Labelled photos from "gemstone", an image-classification folder in minh-me/train-model. The possible labels are: alexandrite, almandine, amazonite, amber, amethyst, ametrine, andalusite, andradite, aquamarine, green aventurine, yellow aventurine, benitoite, golden beryl, bixbite, bloodstone, blue lace agate, carnelian, cats eye, chalcedony, blue chalcedony, chrome diopside, chrysoberyl, chrysocolla, chrysoprase, citrine, coral, danburite, diamond, diaspore, dumortierite, emerald, fluorite, red garnet, goshenite, grossular, hessonite, hiddenite, iolite, jade, jasper, kunzite, kyanite, labradorite, lapis lazuli, larimar, malachite, moonstone, morganite, black onyx, green onyx, red onyx, opal, pearl, peridot, prehnite, pyrite, pyrope, beer quartz, lemon quartz, rose quartz, rutilated quartz, smoky quartz, rhodochrosite, rhodolite, rhodonite, ruby, blue sapphire, pink sapphire, purple sapphire, yellow sapphire, scapolite, serpentine, sodalite, spessartite, sphene, spinel, spodumene, sunstone, tanzanite, tigers eye, topaz, tourmaline, tsavorite, turquoise, variscite, zircon, zoisite.

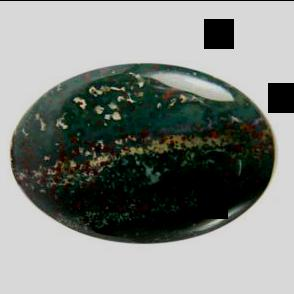
Label: bloodstone

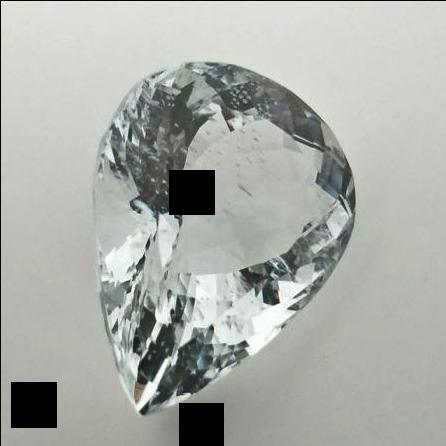
Label: goshenite

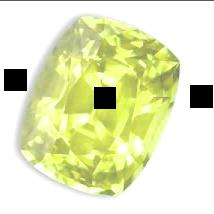
Label: golden beryl

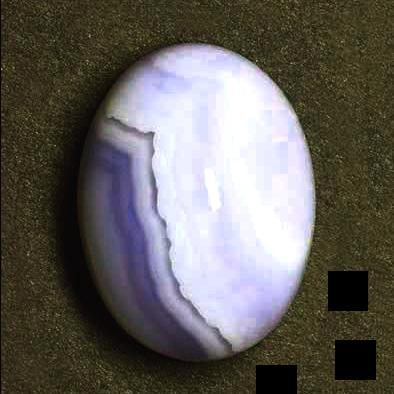
Label: blue lace agate

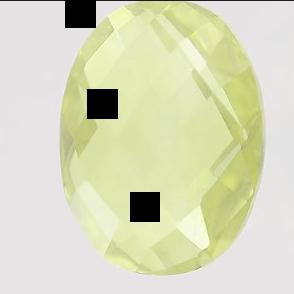
Label: lemon quartz

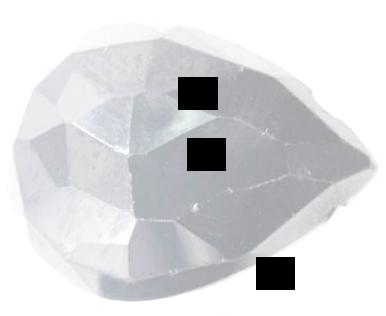
Label: spinel
